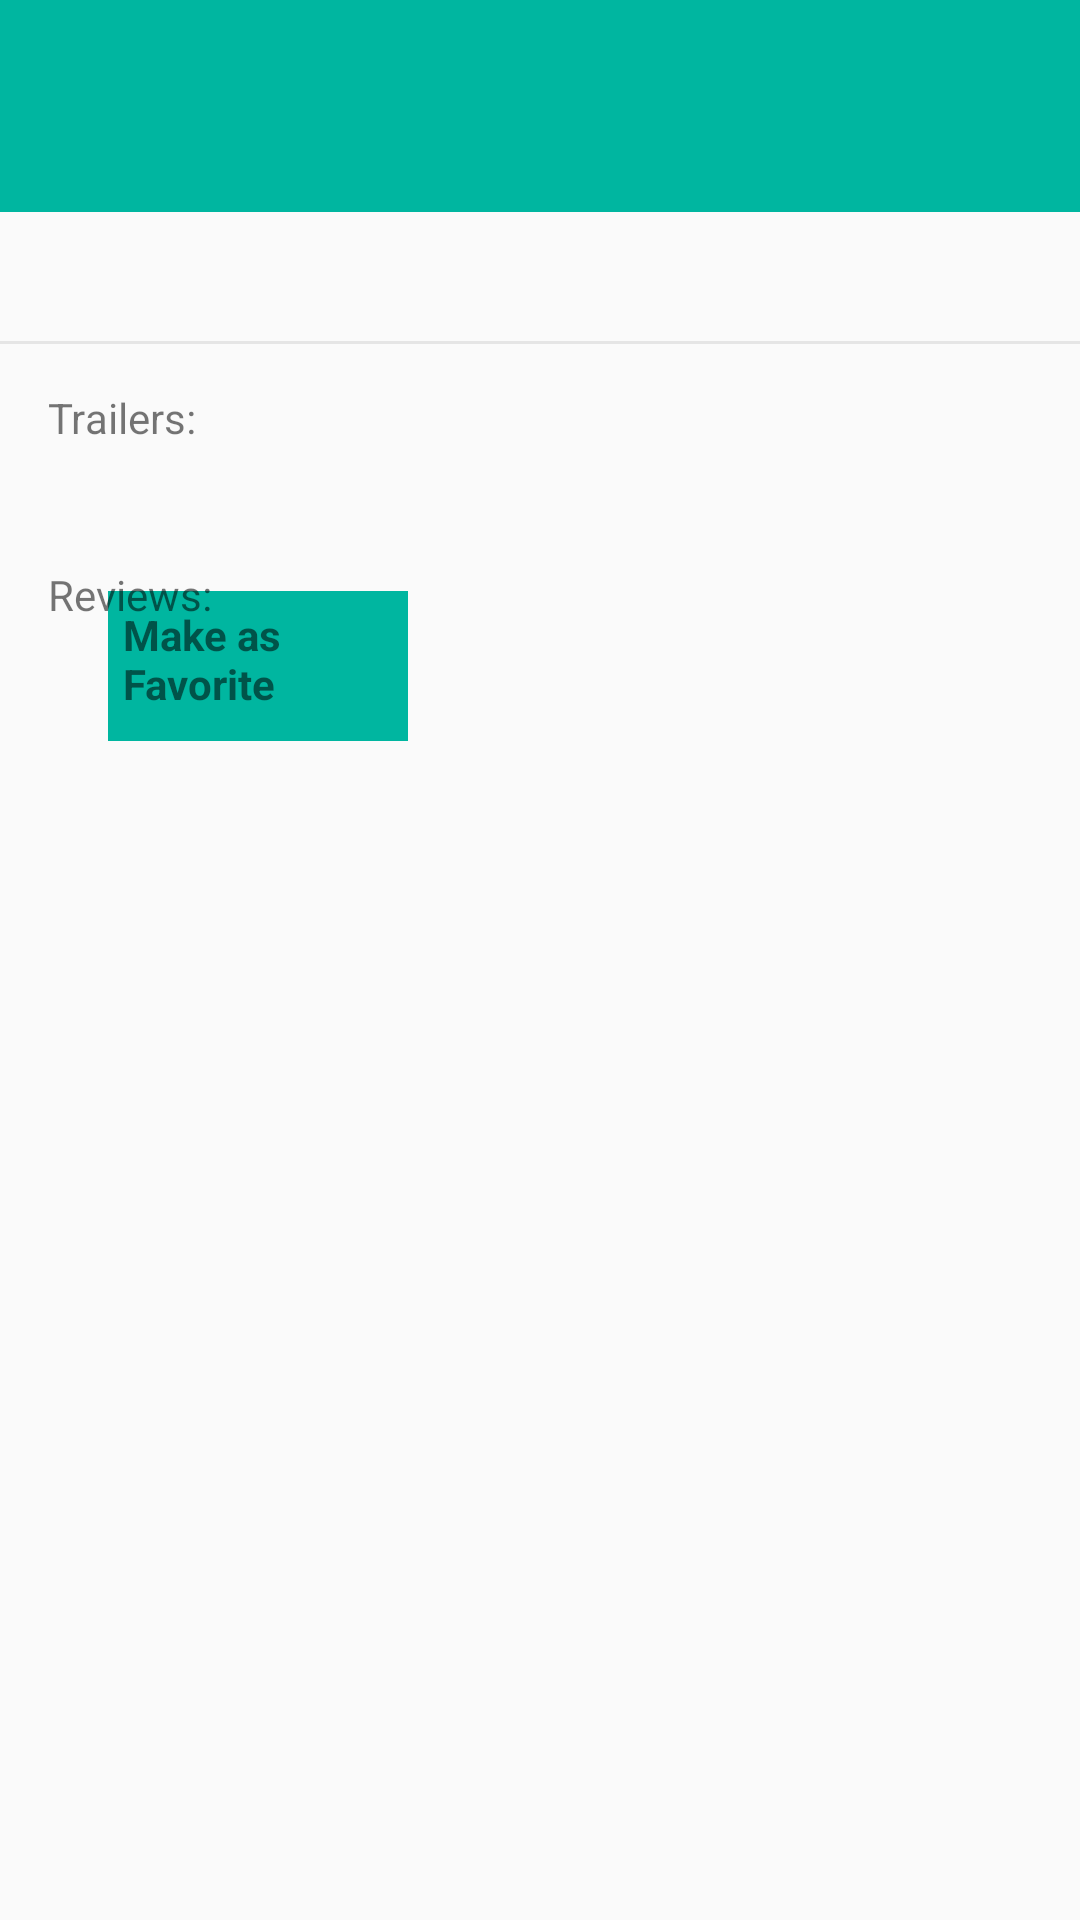

This screen was rendered from an Android layout file. Write that file and the resources it references.
<!-- AndroidManifest.xml: application theme AppTheme -->
<!-- res/layout/activity_detail.xml -->
<?xml version="1.0" encoding="utf-8"?>
<ScrollView xmlns:android="http://schemas.android.com/apk/res/android"
    xmlns:app="http://schemas.android.com/apk/res-auto"
    xmlns:tools="http://schemas.android.com/tools"
    android:layout_width="match_parent"
    android:layout_height="match_parent">

    <RelativeLayout
        android:layout_width="match_parent"
        android:layout_height="match_parent"
        xmlns:tools="http://schemas.android.com/tools"
        tools:context=".activity.DetailActivity"
        android:paddingBottom="16dp"
        >
        <TextView
            android:id="@+id/movie_detail_title"
            android:layout_width="match_parent"
            android:layout_height="wrap_content"
            android:padding="16dp"
            android:textSize="29sp"
            android:background="#00B6A0"
            tools:text="Title Movie"
            android:layout_alignParentTop="true"/>

        <ImageView
            android:id="@+id/movie_detail_image"
            android:layout_width="wrap_content"
            android:layout_height="wrap_content"
            android:layout_alignParentLeft="true"
            android:layout_below="@id/movie_detail_title"
            android:layout_marginLeft="16dp"
            android:layout_marginTop="8dp"
            android:contentDescription="movie detail image"
            android:scaleType="centerInside" />



        <TextView
            android:id="@+id/movie_detail_date"
            android:layout_width="wrap_content"
            android:layout_height="wrap_content"
            android:textSize="20sp"
            android:layout_marginTop="8dp"
            android:layout_marginLeft="20dp"
            android:layout_marginRight="8dp"
            android:layout_marginBottom="8dp"
            tools:text="1990-11-25"
            android:layout_toRightOf="@id/movie_detail_image"
            android:layout_below="@id/movie_detail_title"
            />

        <TextView
            android:id="@+id/movie_detail_runtime"
            android:layout_width="wrap_content"
            android:layout_height="wrap_content"
            android:layout_below="@id/movie_detail_date"
            android:layout_marginBottom="8dp"
            android:layout_marginLeft="20dp"
            android:layout_marginRight="8dp"
            android:layout_marginTop="8dp"
            android:layout_toRightOf="@id/movie_detail_image"
            android:textSize="16sp"
            tools:text="120" />


        <TextView
            android:id="@+id/movie_detail_rating"
            android:layout_width="wrap_content"
            android:layout_height="wrap_content"
            android:layout_below="@id/movie_detail_runtime"
            android:layout_marginBottom="8dp"
            android:layout_marginLeft="20dp"
            android:layout_marginRight="8dp"
            android:layout_marginTop="8dp"
            android:layout_toRightOf="@id/movie_detail_image"
            android:textSize="16sp"
            tools:text="5/10" />


        <TextView
            android:id="@+id/movie_make_as_favorite"
            android:layout_width="100dp"
            android:layout_height="50dp"
            android:padding="5dp"
            android:layout_marginTop="8dp"
            android:layout_marginLeft="20dp"
            android:layout_marginRight="8dp"
            android:layout_marginBottom="8dp"
            android:textStyle="bold"
            android:background="#00B6A0"
            android:textSize="14sp"
            android:text="@string/action_favorite"
            android:layout_below="@id/movie_detail_rating"
            android:layout_toRightOf="@id/movie_detail_image"/>

        <TextView
            android:id="@+id/movie_detail_overview"
            android:layout_width="match_parent"
            android:layout_height="wrap_content"
            android:layout_marginTop="8dp"
            android:layout_marginLeft="16dp"
            android:layout_marginRight="8dp"
            android:layout_marginBottom="8dp"
            android:textSize="14sp"
            tools:text="'."
            android:layout_below="@id/movie_detail_image"/>
        <View
            android:layout_width="match_parent"
            android:layout_height="1dp"
            android:background="@color/colorGray"
            android:layout_below="@id/movie_detail_overview"/>
        <TextView
            android:id="@+id/trailers_header"
            android:layout_width="match_parent"
            android:layout_height="wrap_content"
            android:layout_marginTop="16dp"
            android:layout_marginLeft="16dp"
            android:layout_marginRight="8dp"
            android:layout_marginBottom="8dp"
            android:textSize="14sp"
            android:text="@string/trailers_header"
            android:layout_below="@id/movie_detail_overview" />
        <ListView
            android:id="@+id/trailer_list"
            android:layout_width="wrap_content"
            android:layout_height="wrap_content"
            android:layout_marginTop="8dp"
            android:layout_marginLeft="16dp"
            android:layout_marginRight="8dp"
            android:layout_marginBottom="8dp"
            android:layout_below="@id/trailers_header">
        </ListView>

        <TextView
            android:id="@+id/review_header"
            android:layout_width="match_parent"
            android:layout_height="wrap_content"
            android:layout_marginTop="16dp"
            android:layout_marginLeft="16dp"
            android:layout_marginRight="8dp"
            android:layout_marginBottom="8dp"
            android:textSize="14sp"
            android:text="@string/reviews_header"
            android:layout_below="@id/trailer_list" />
        <android.support.v7.widget.RecyclerView
            android:id="@+id/review_list"
            android:layout_width="match_parent"
            android:layout_height="wrap_content"
            android:layout_marginTop="8dp"
            android:layout_marginLeft="16dp"
            android:layout_marginRight="8dp"
            android:layout_marginBottom="8dp"
            android:layout_below="@id/review_header">
        </android.support.v7.widget.RecyclerView>
    </RelativeLayout>


</ScrollView>
<!-- resources referenced by this layout -->
<resources>
  <color name="colorGray">#E5E5E5</color>
  <string name="action_favorite">Make as \nFavorite</string>
  <string name="reviews_header">Reviews:</string>
  <string name="trailers_header">Trailers:</string>
  <style name="AppTheme" parent="Theme.AppCompat.Light.DarkActionBar">
          
          <item name="colorPrimary">@color/colorPrimary</item>
          <item name="colorPrimaryDark">@color/colorPrimaryDark</item>
          <item name="colorAccent">@color/colorAccent</item>
      </style>
  <color name="colorPrimary">#3F51B5</color>
  <color name="colorPrimaryDark">#303F9F</color>
  <color name="colorAccent">#FF4081</color>
</resources>
